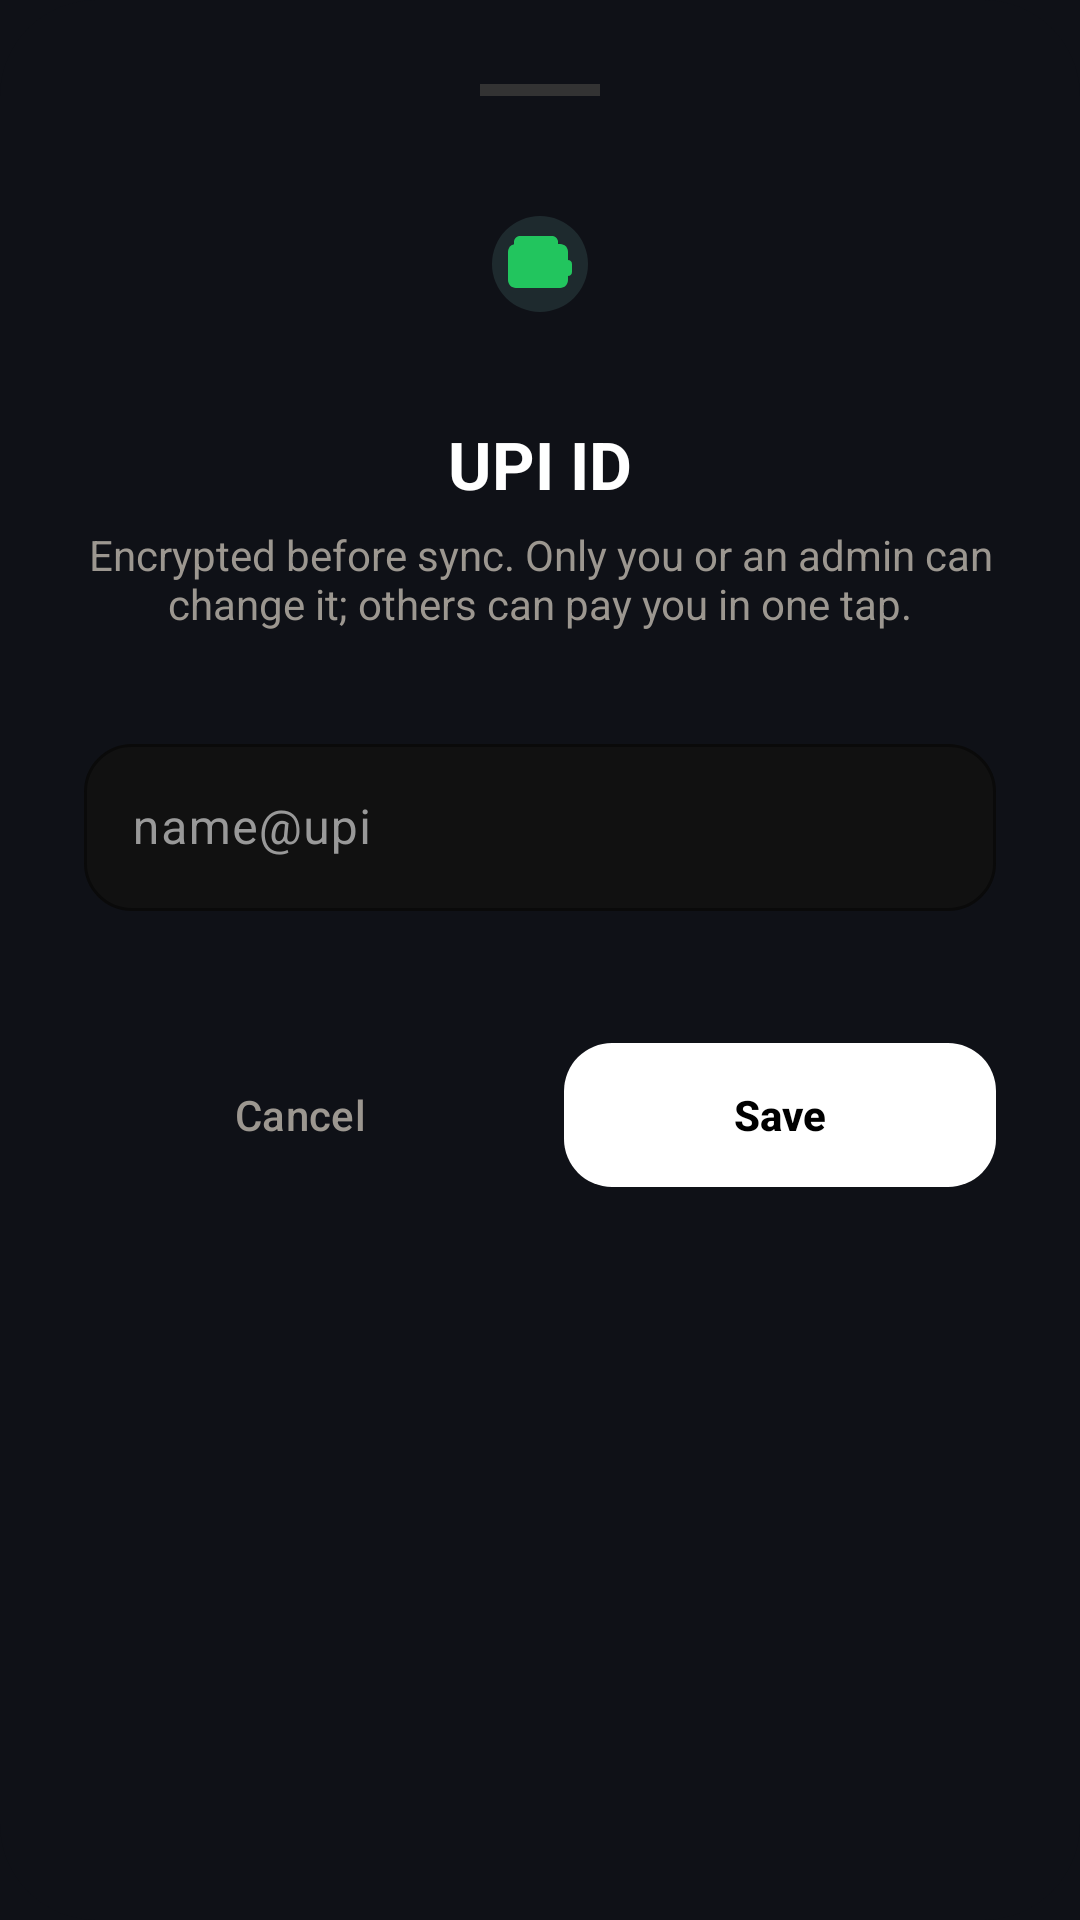

Write the Android layout XML for this screen, with the resource values it uses.
<!-- AndroidManifest.xml: application theme Theme.MessWise.Dark -->
<!-- res/layout/dialog_update_upi.xml -->
<?xml version="1.0" encoding="utf-8"?>
<com.google.android.material.card.MaterialCardView xmlns:android="http://schemas.android.com/apk/res/android"
    xmlns:app="http://schemas.android.com/apk/res-auto"
    android:layout_width="match_parent"
    android:layout_height="wrap_content"
    app:cardBackgroundColor="@color/bg_dark"
    app:cardCornerRadius="32dp"
    app:strokeWidth="0dp">

    <LinearLayout
        android:layout_width="match_parent"
        android:layout_height="wrap_content"
        android:gravity="center_horizontal"
        android:orientation="vertical"
        android:padding="28dp">

        <View
            android:layout_width="40dp"
            android:layout_height="4dp"
            android:background="#333333"
            android:layout_marginBottom="24dp"/>

        <com.google.android.material.imageview.ShapeableImageView
            android:layout_width="64dp"
            android:layout_height="64dp"
            android:background="#1E2A2E"
            android:padding="16dp"
            android:src="@drawable/ic_wallet_modern"
            app:shapeAppearanceOverlay="@style/CircleImage"
            app:tint="#22C55E" />

        <TextView
            android:layout_width="wrap_content"
            android:layout_height="wrap_content"
            android:layout_marginTop="20dp"
            android:text="@string/setting_upi_title"
            android:textColor="@color/white"
            android:textSize="22sp"
            android:textStyle="bold" />

        <TextView
            android:layout_width="wrap_content"
            android:layout_height="wrap_content"
            android:layout_marginTop="6dp"
            android:gravity="center"
            android:text="@string/setting_upi_subtitle"
            android:textColor="@color/dark_text_muted"
            android:textSize="14sp" />

        <com.google.android.material.textfield.TextInputLayout
            style="@style/Widget.Material3.TextInputLayout.OutlinedBox"
            android:layout_width="match_parent"
            android:layout_height="wrap_content"
            android:layout_marginTop="32dp"
            app:boxBackgroundColor="#111111"
            app:boxCornerRadiusBottomEnd="16dp"
            app:boxCornerRadiusBottomStart="16dp"
            app:boxCornerRadiusTopEnd="16dp"
            app:boxCornerRadiusTopStart="16dp"
            app:boxStrokeColor="#22C55E"
            app:hintTextColor="#22C55E"
            android:hint="@string/setting_upi_hint"
            android:textColorHint="#999999">

            <com.google.android.material.textfield.TextInputEditText
                android:id="@+id/etUpiId"
                android:layout_width="match_parent"
                android:layout_height="wrap_content"
                android:inputType="textEmailAddress"
                android:textColor="@color/white"
                android:textSize="16sp" />

        </com.google.android.material.textfield.TextInputLayout>

        <LinearLayout
            android:layout_width="match_parent"
            android:layout_height="wrap_content"
            android:layout_marginTop="40dp"
            android:orientation="horizontal">

            <com.google.android.material.button.MaterialButton
                android:id="@+id/btnCancel"
                style="@style/Widget.Material3.Button.TextButton"
                android:layout_width="0dp"
                android:layout_height="56dp"
                android:layout_weight="1"
                android:text="@string/common_cancel"
                android:textColor="@color/dark_text_muted"
                android:textAllCaps="false"
                app:cornerRadius="16dp" />

            <com.google.android.material.button.MaterialButton
                android:id="@+id/btnUpdate"
                android:layout_width="0dp"
                android:layout_height="56dp"
                android:layout_marginStart="16dp"
                android:layout_weight="1"
                android:text="@string/common_save"
                android:textAllCaps="false"
                android:textColor="@color/black"
                app:backgroundTint="@color/white"
                app:cornerRadius="16dp"
                android:textStyle="bold" />
        </LinearLayout>

    </LinearLayout>

</com.google.android.material.card.MaterialCardView>
<!-- resources referenced by this layout -->
<resources>
  <color name="bg_dark">#0F1117</color>
  <color name="black">#FF000000</color>
  <color name="dark_text_muted">#9C9790</color>
  <color name="white">#FFFFFFFF</color>
  <!-- drawable ic_wallet_modern: vector/xml drawable (drawable, 2347 chars, omitted) -->
  <string name="common_cancel">Cancel</string>
  <string name="common_save">Save</string>
  <string name="setting_upi_hint">name@upi</string>
  <string name="setting_upi_subtitle">Encrypted before sync. Only you or an admin can change it; others can pay you in one tap.</string>
  <string name="setting_upi_title">UPI ID</string>
  <style name="CircleImage">
          <item name="cornerSize">50%</item>
          <item name="strokeColor">#ffffff</item>
          <item name="strokeWidth">0.5dp</item>
      </style>
  <style name="Theme.MessWise.Dark" parent="Base.Theme.MessWise.Dark" />
  <style name="Base.Theme.MessWise.Dark" parent="Theme.Material3.DayNight.NoActionBar">
          <item name="colorPrimary">@color/dark_primary</item>
          <item name="colorOnPrimary">@color/white</item>
          <item name="android:windowBackground">@color/bg_dark</item>
          <item name="android:colorBackground">@color/bg_dark</item>
          <item name="colorSurface">@color/dark_surface</item>
          <item name="colorOnSurface">@color/dark_text_primary</item>
          <item name="android:statusBarColor">@color/black</item>
          <item name="android:windowLightStatusBar">false</item>
          <item name="android:navigationBarColor">@color/bg_dark</item>
          <item name="android:textColorPrimary">@color/dark_text_primary</item>
          <item name="android:textColorSecondary">@color/dark_text_muted</item>
          <item name="android:textColorHint">@color/dark_text_hint</item>
          <item name="colorError">@color/dark_error</item>
          <item name="colorControlHighlight">#1A52A3B0</item>
          <item name="boxStrokeColor">@color/dark_primary</item>
      </style>
  <color name="dark_primary">#52A3B0</color>
  <color name="dark_surface">#161614</color>
  <color name="dark_text_primary">#EDEAE4</color>
  <color name="dark_text_hint">#6B6862</color>
  <color name="dark_error">#D55467</color>
</resources>
